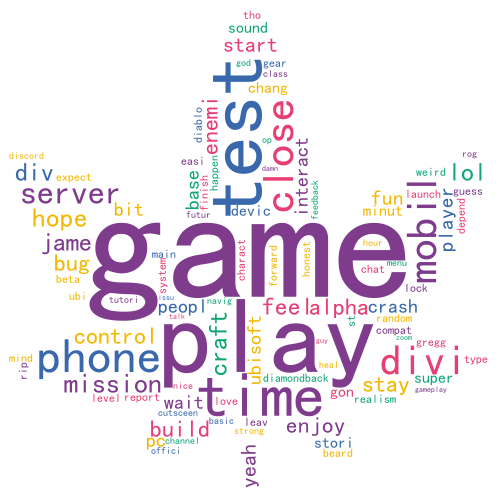

The data file committed next to this chart (first rows):
, word, counts
0, game, 1275
1, play, 790
2, test, 395
3, time, 394
4, phone, 374
5, close, 316
6, mobil, 295
7, divi, 286
8, server, 273
9, mission, 263
10, hope, 251
11, div, 224
12, lol, 222
13, jame, 221
14, craft, 218
15, feel, 204
16, alpha, 189
17, stay, 184
18, control, 180
19, bug, 179
20, enemi, 175
21, build, 173
22, enjoy, 155
23, start, 148
24, yeah, 148
25, player, 138
26, fun, 134
27, bit, 123
28, wait, 123
29, crash, 120
30, base, 119
31, interact, 118
32, peopl, 118
33, ubisoft, 117
34, pc, 115
35, chang, 114
36, sound, 113
37, gon, 112
38, stori, 110
39, super, 109
40, devic, 108
41, minut, 108
42, diamondback, 108
43, compat, 106
44, leav, 106
45, chat, 106
46, beta, 102
47, gregg, 101
48, easi, 100
49, realism, 100
50, type, 97
51, gear, 97
52, expect, 96
53, report, 96
54, guess, 92
55, main, 91
56, love, 90
57, ubi, 90
58, tho, 87
59, random, 85
... 140 more rows
